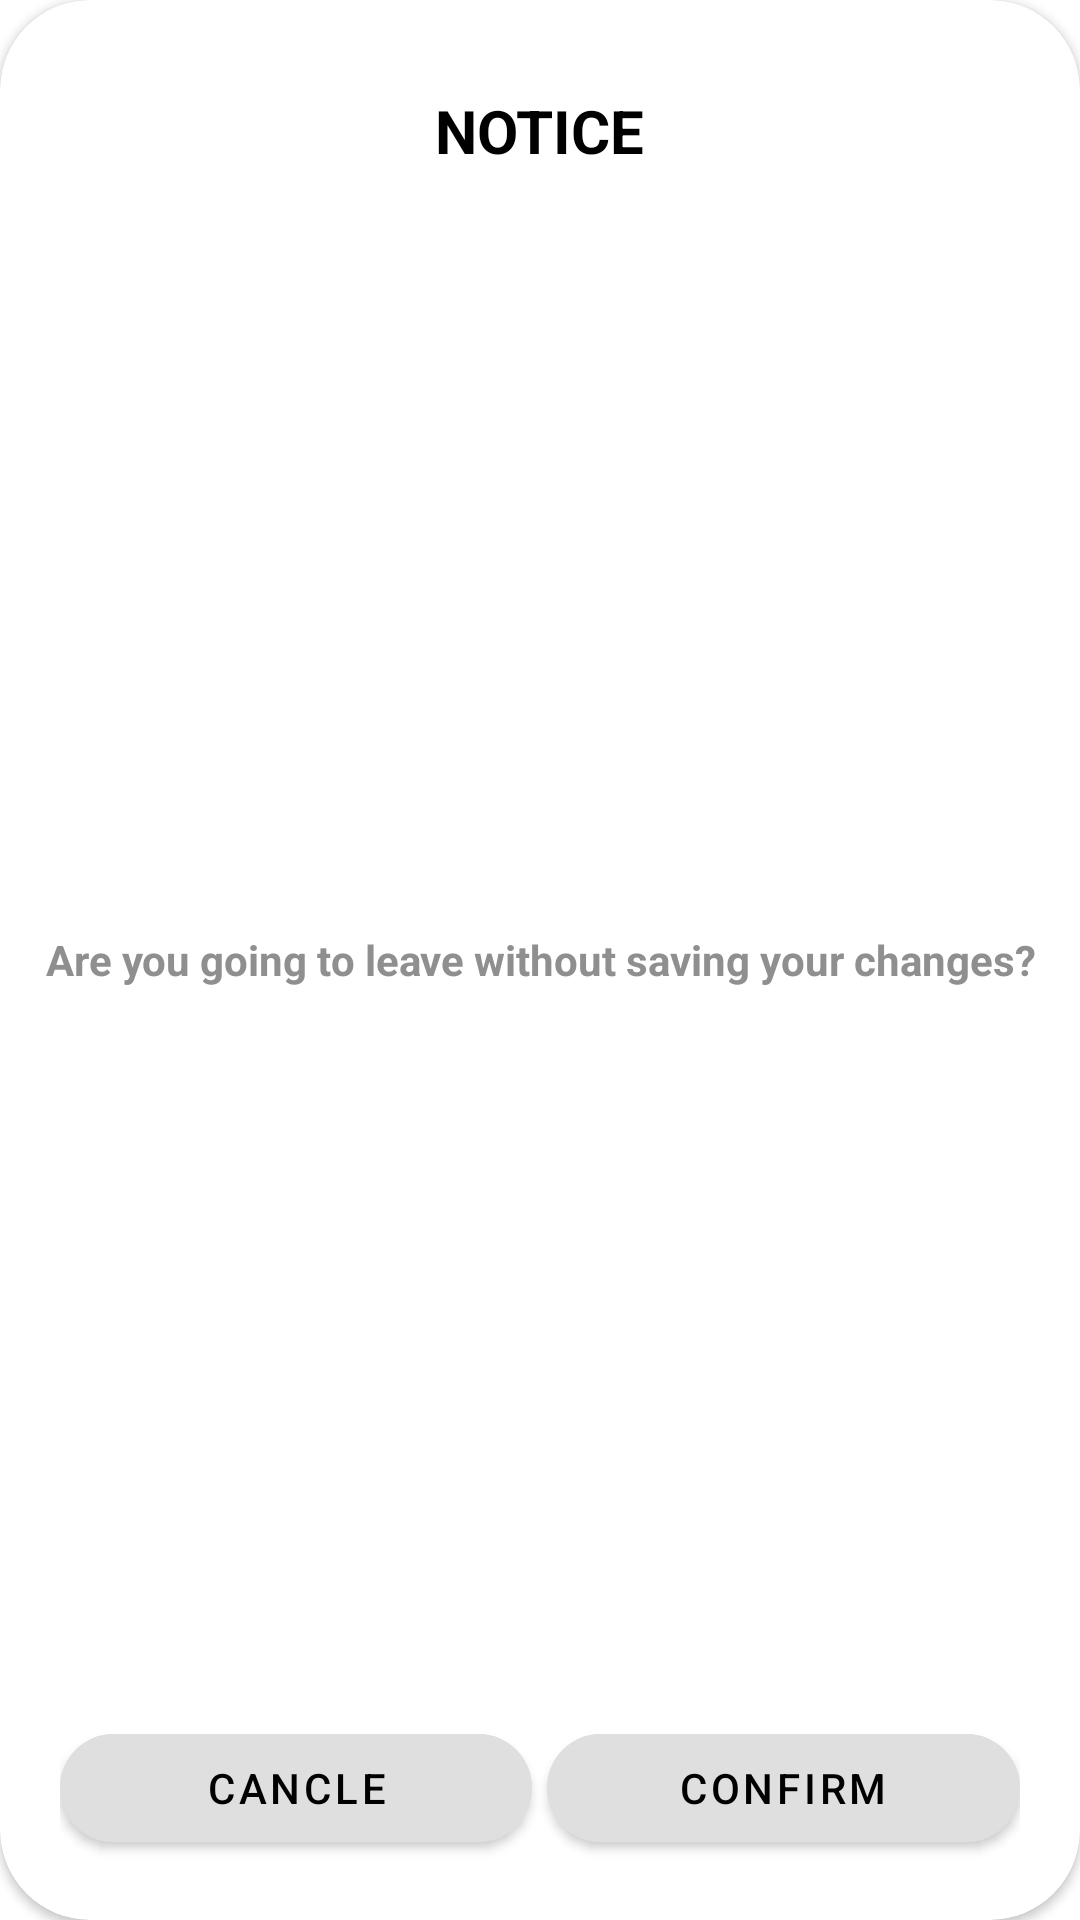

Produce the Android XML layout that renders to this screen, including the resource entries it uses.
<!-- AndroidManifest.xml: application theme Theme.adminchat -->
<!-- res/layout/fragment_confirmation_dialog.xml -->
<?xml version="1.0" encoding="utf-8"?>
<androidx.cardview.widget.CardView xmlns:android="http://schemas.android.com/apk/res/android"
    xmlns:app="http://schemas.android.com/apk/res-auto"
    android:layout_width="match_parent"
    android:layout_height="300dp"
    xmlns:card_view="http://schemas.android.com/tools"
    android:orientation="vertical"
    app:cardCornerRadius="30dp"
    android:background="@android:color/transparent"
    card_view:cardElevation="10dp"
    card_view:cardBackgroundColor="@android:color/white">

    <TextView
        android:layout_width="wrap_content"
        android:layout_height="wrap_content"
        android:layout_gravity="center_horizontal"
        android:paddingTop="30dp"
        android:text="NOTICE"
        android:textSize="20dp"
        android:textColor="@color/black"
        android:textStyle="bold"></TextView>

    <TextView
        android:layout_width="wrap_content"
        android:layout_height="wrap_content"
        android:layout_gravity="center"
        android:gravity="center"
        android:id="@+id/title_dialog"
        android:text="Are you going to leave without saving your changes?"
        android:textColor="#8F8F8F"
        android:textStyle="bold"></TextView>

    <LinearLayout
        android:layout_width="match_parent"
        android:layout_height="wrap_content"
        android:layout_gravity="bottom"
        android:orientation="horizontal"
        android:paddingLeft="20dp"
        android:paddingRight="20dp"
        android:paddingBottom="20dp">

        <com.google.android.material.button.MaterialButton
            android:layout_width="0dp"
            android:layout_height="wrap_content"
            android:layout_weight="1"
            android:text="cancle"
            android:id="@+id/cancel_dialog"
            android:textColor="@color/black"
            android:backgroundTint="#DFDFDF"
            app:cornerRadius="30dp"></com.google.android.material.button.MaterialButton>

        <View
            android:layout_width="5dp"
            android:layout_height="0dp"></View>

        <com.google.android.material.button.MaterialButton
            android:layout_width="0dp"
            android:layout_height="wrap_content"
            android:layout_weight="1"
            android:backgroundTint="#DFDFDF"
            android:text="confirm"
            android:id="@+id/confirm_dialog"
            android:textColor="@color/black"
            app:cornerRadius="30dp"></com.google.android.material.button.MaterialButton>
    </LinearLayout>
</androidx.cardview.widget.CardView>
<!-- resources referenced by this layout -->
<resources>
  <color name="black">#000</color>
  <style name="Theme.adminchat" parent="Theme.MaterialComponents.Light.DarkActionBar">
          
          <item name="colorPrimary">@color/purple_500</item>
          <item name="colorPrimaryVariant">@color/purple_700</item>
          <item name="colorOnPrimary">@color/white</item>
          
          <item name="colorSecondary">@color/teal_200</item>
          <item name="colorSecondaryVariant">@color/teal_700</item>
          <item name="colorOnSecondary">@color/black</item>
          
          <item name="android:statusBarColor">?attr/colorPrimaryVariant</item>
          
  
      </style>
  <color name="purple_500">#9C27B0</color>
  <color name="purple_700">#7B1FA2</color>
  <color name="white">#ffffff</color>
  <color name="teal_200">#80CBC4</color>
  <color name="teal_700">#00796B</color>
</resources>
